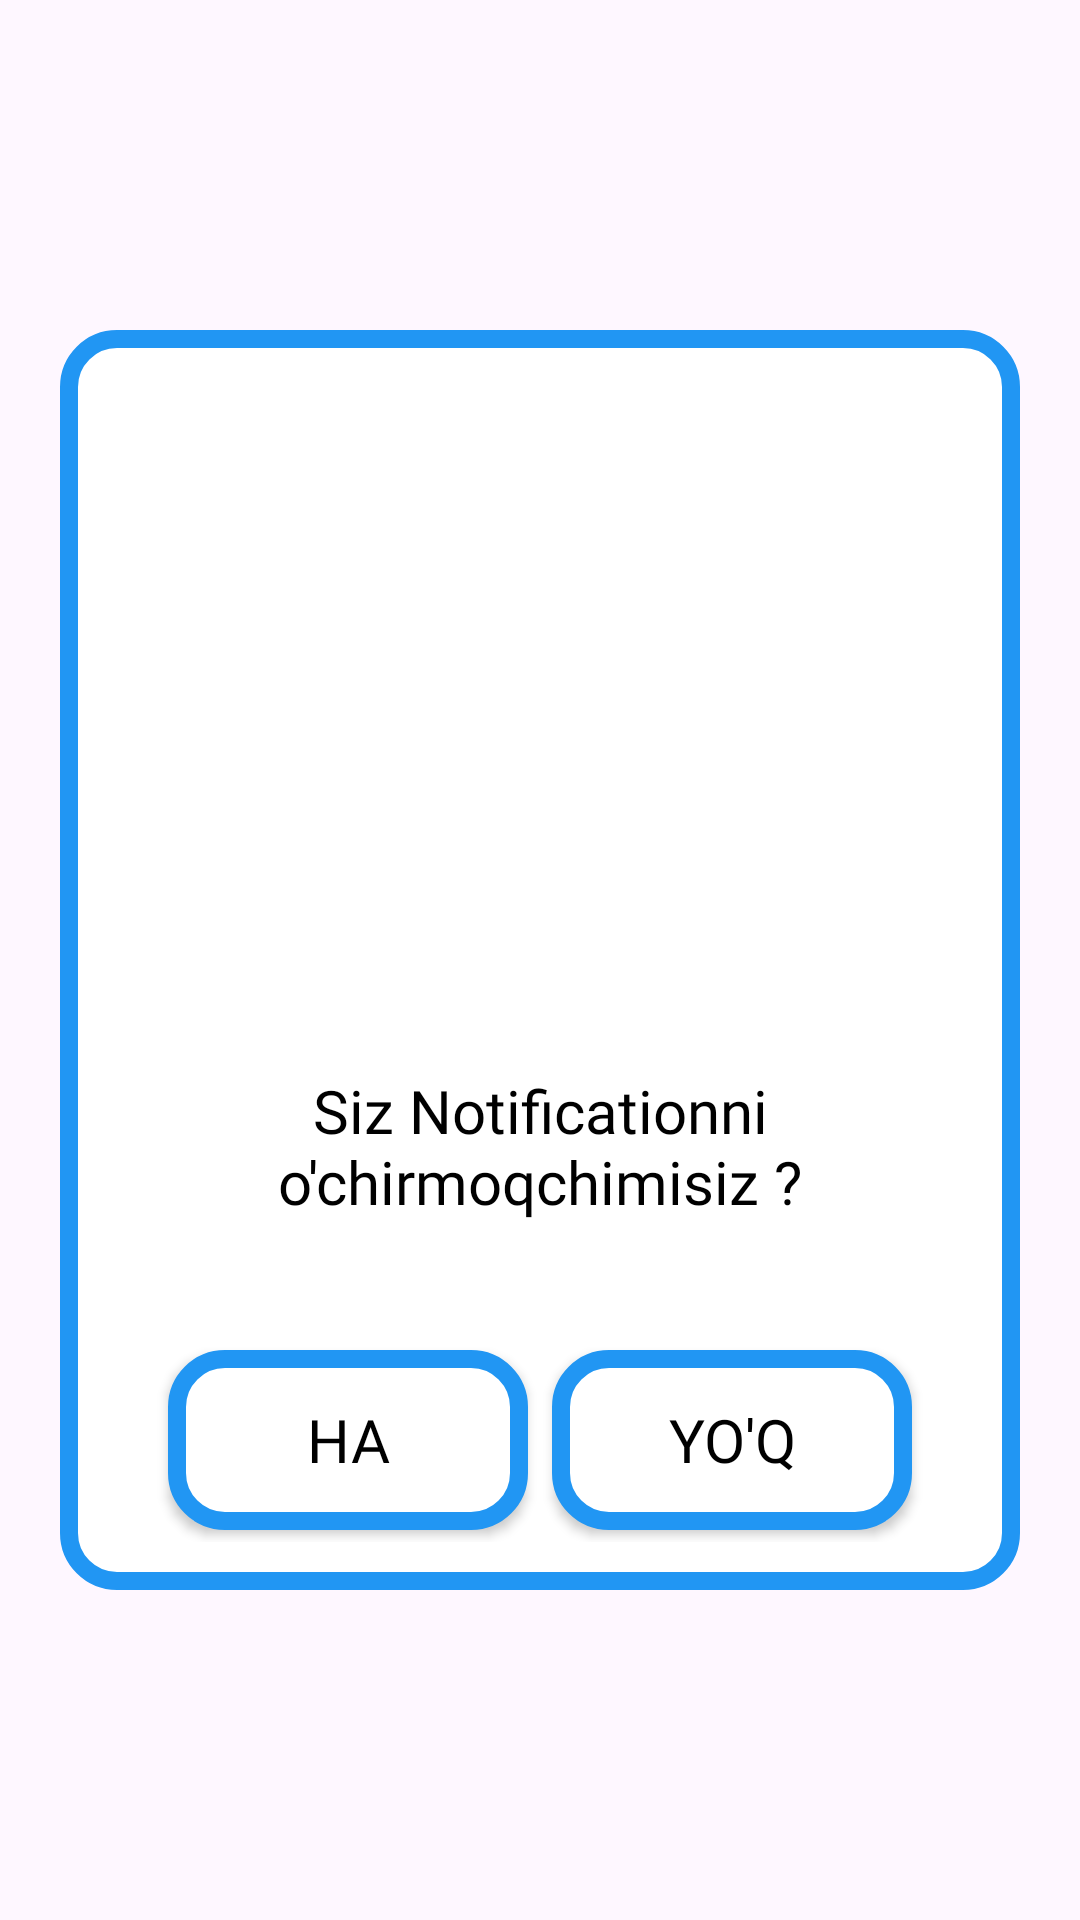

This screen was rendered from an Android layout file. Write that file and the resources it references.
<!-- AndroidManifest.xml: application theme Theme.Timora -->
<!-- res/layout/dialog_delete_notification.xml -->
<?xml version="1.0" encoding="utf-8"?>
<androidx.constraintlayout.widget.ConstraintLayout xmlns:android="http://schemas.android.com/apk/res/android"
    android:layout_width="match_parent"
    android:layout_height="match_parent"
    xmlns:app="http://schemas.android.com/apk/res-auto">
    <androidx.constraintlayout.widget.ConstraintLayout
        android:layout_width="320dp"
        android:layout_height="420dp"
        app:layout_constraintTop_toTopOf="parent"
        app:layout_constraintBottom_toBottomOf="parent"
        app:layout_constraintStart_toStartOf="parent"
        app:layout_constraintEnd_toEndOf="parent"
        android:background="@drawable/style_base_2">
        <androidx.appcompat.widget.AppCompatImageView
            android:id="@+id/imageD"
            android:layout_width="160dp"
            android:layout_height="160dp"
            app:layout_constraintTop_toTopOf="parent"
            app:layout_constraintEnd_toEndOf="parent"
            app:layout_constraintStart_toStartOf="parent"
            android:layout_marginTop="32dp"
            app:srcCompat="@drawable/image_delete_profile"/>
        <androidx.appcompat.widget.AppCompatTextView
            android:layout_width="wrap_content"
            android:layout_height="wrap_content"
            app:layout_constraintTop_toBottomOf="@id/imageD"
            app:layout_constraintStart_toStartOf="parent"
            app:layout_constraintEnd_toEndOf="parent"
            app:layout_constraintBottom_toTopOf="@id/layoutInner"
            android:layout_marginTop="16dp"
            android:text="@string/delete_notification_text"
            app:fontFamily="@font/madimi"
            android:textSize="20sp"
            android:textColor="@color/black"
            android:gravity="center"/>
        <androidx.appcompat.widget.LinearLayoutCompat
            android:id="@+id/layoutInner"
            android:layout_width="match_parent"
            android:layout_height="wrap_content"
            app:layout_constraintBottom_toBottomOf="parent"
            app:layout_constraintStart_toStartOf="parent"
            app:layout_constraintEnd_toEndOf="parent"
            android:layout_marginBottom="16dp"
            android:orientation="horizontal"
            android:gravity="center">
            <androidx.appcompat.widget.AppCompatButton
                android:layout_width="120dp"
                android:layout_height="60dp"
                android:fontFamily="@font/madimi"
                android:text="@string/yes"
                android:background="@drawable/style_base_2"
                android:textSize="20sp"
                android:textColor="@color/black"
                android:layout_margin="4dp"
                android:id="@+id/deleteYes"/>
            <androidx.appcompat.widget.AppCompatButton
                android:id="@+id/deleteNo"
                android:layout_width="120dp"
                android:layout_height="60dp"
                android:fontFamily="@font/madimi"
                android:text="@string/no"
                android:textColor="@color/black"
                android:background="@drawable/style_base_2"
                android:textSize="20sp"
                android:layout_margin="4dp"/>
        </androidx.appcompat.widget.LinearLayoutCompat>
    </androidx.constraintlayout.widget.ConstraintLayout>
</androidx.constraintlayout.widget.ConstraintLayout>
<!-- resources referenced by this layout -->
<resources>
  <color name="black">#FF000000</color>
  <!-- drawable style_base_2 (drawable) -->
  <?xml version="1.0" encoding="utf-8"?>
  <shape xmlns:android="http://schemas.android.com/apk/res/android">
      <corners android:radius="16dp"/>
      <stroke android:width="6dp" android:color="@color/whiteBlue"/>
      <solid android:color="@color/white"/>
  </shape>
  <string name="delete_notification_text">Siz Notificationni o\'chirmoqchimisiz ?</string>
  <string name="no">Yo\'q</string>
  <string name="yes">Ha</string>
  <style name="Theme.Timora" parent="Base.Theme.Timora" />
  <color name="whiteBlue">#2196F3</color>
  <color name="white">#FFFFFFFF</color>
  <style name="Base.Theme.Timora" parent="Theme.Material3.DayNight.NoActionBar">
          
          
      </style>
</resources>
